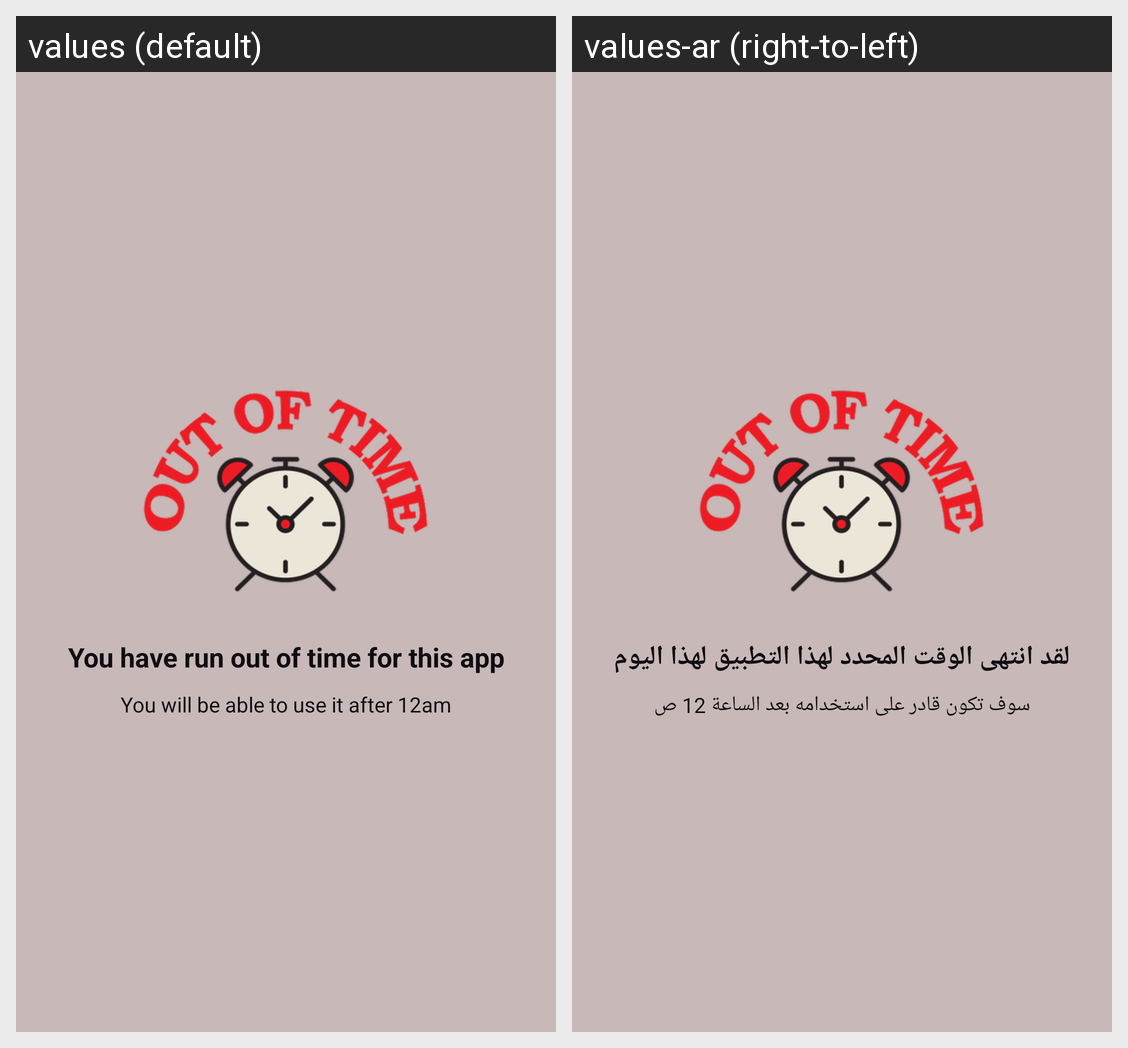

The Android screen above is rendered under two locales of the same app. Produce the string resources it draws, with the default and per-locale values.
Android screen res/layout/activity_block.xml rendered under 2 locales, left to right: values (default), values-ar (right-to-left). Device: Nexus 5 (rendered at 1080×1920; each locale shown at half size, 540×960, under a caption strip naming it); theme AppTheme.
Strings drawn on this screen, with the default value and each locale's value (text and hints the layout hard-codes, and strings that could not be matched under every locale, appear in the picture but are not listed):

run_out_of_time
  values: You have run out of time for this app
  values-ar: لقد انتهى الوقت المحدد لهذا التطبيق لهذا اليوم

block_txt
  values: You will be able to use it after 12am
  values-ar: سوف تكون قادر على استخدامه بعد الساعة 12 ص
